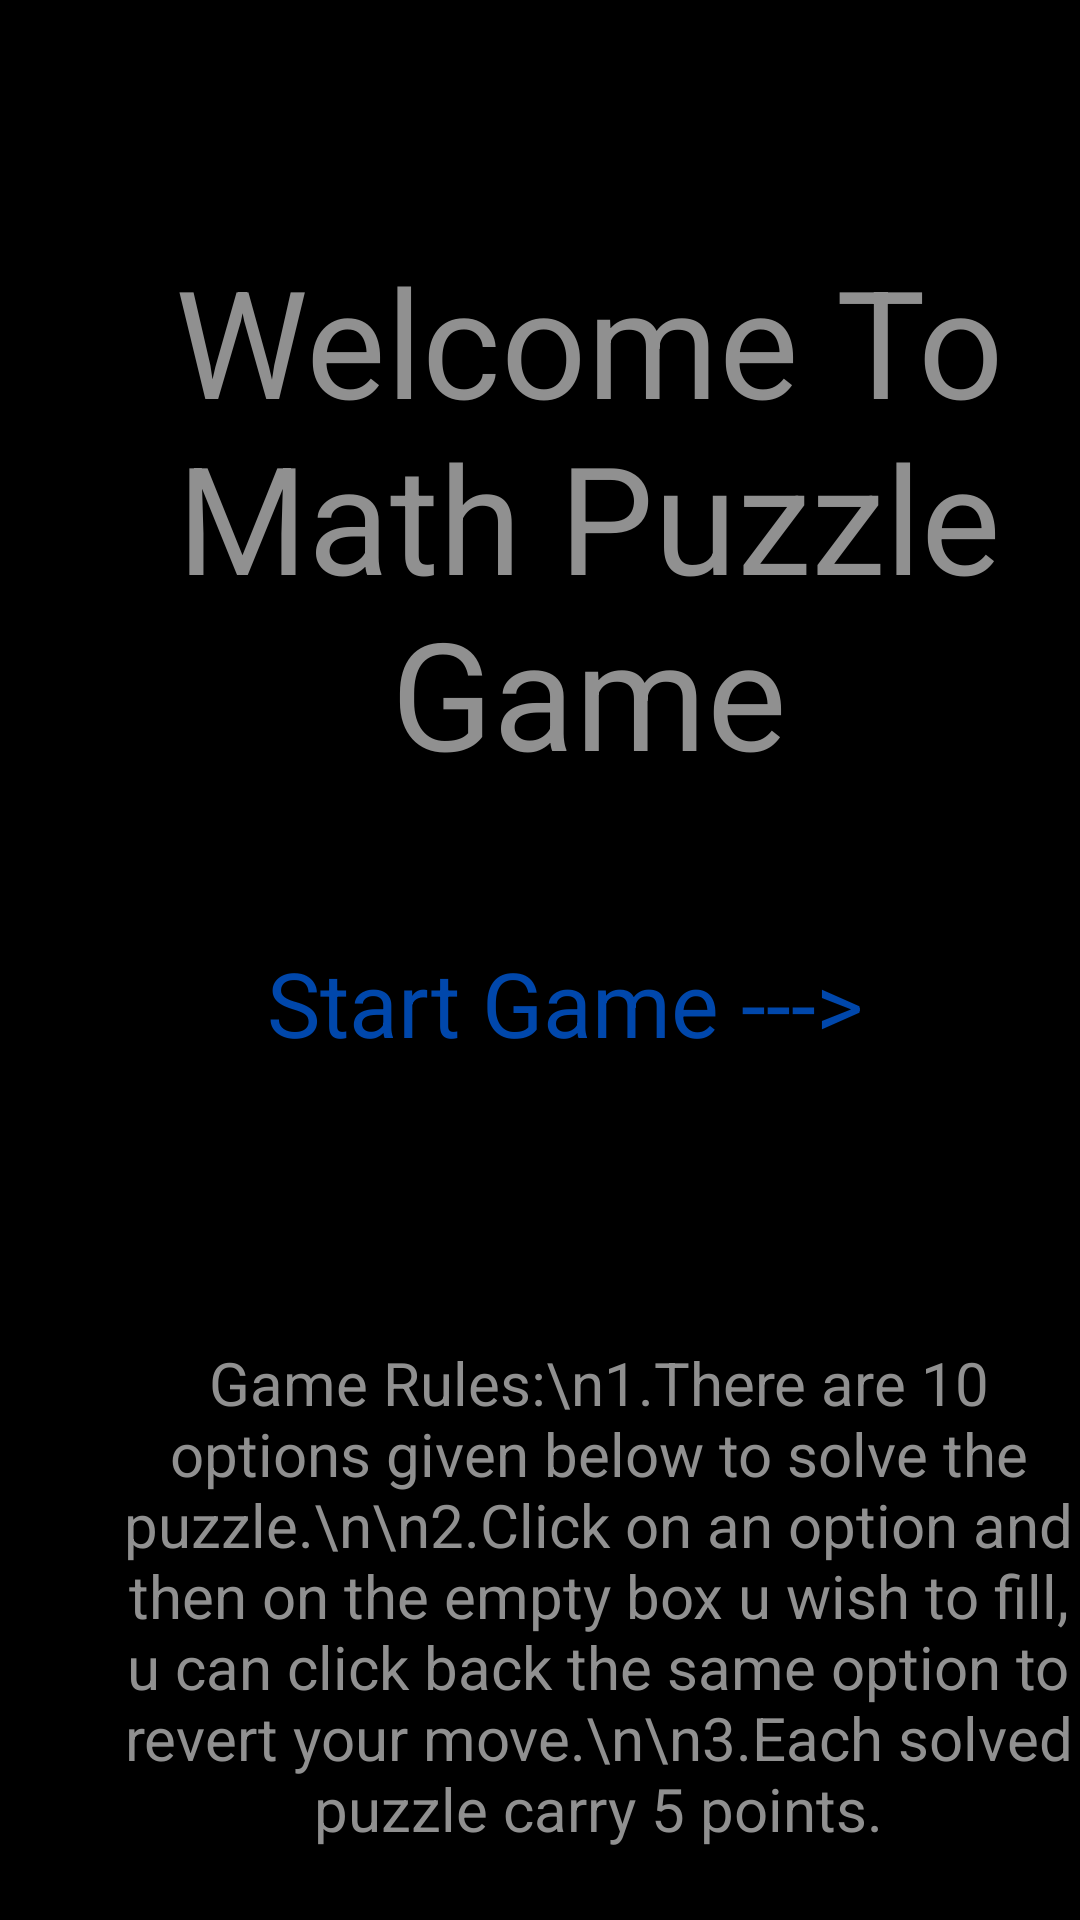

The Android layout XML behind this screen, and the referenced resources:
<!-- AndroidManifest.xml: application theme Theme.App_task1 -->
<!-- res/layout/activity_initial_disp.xml -->
<?xml version="1.0" encoding="utf-8"?>
<RelativeLayout
        xmlns:android="http://schemas.android.com/apk/res/android"
        xmlns:tools="http://schemas.android.com/tools"
        xmlns:app="http://schemas.android.com/apk/res-auto"
        android:layout_width="match_parent"
        android:layout_height="match_parent"
        tools:context=".initialDisp">
    <LinearLayout android:layout_width="match_parent" android:layout_height="match_parent" android:background="#000"
                  android:orientation="vertical">
        <TextView android:layout_width="313dp" android:layout_height="wrap_content" android:layout_marginTop="80dp"
                  android:layout_marginLeft="40dp" android:text="Welcome To Math Puzzle Game" android:textColor="#909090"
                  android:gravity="center" android:textSize="50dp"/>
        <TextView android:layout_width="217dp" android:layout_height="40dp"
                  android:layout_marginLeft="80dp" android:layout_marginTop="50dp" android:text="Start Game --->" android:gravity="center"
                  android:textColor="#0047AB" android:textSize="30dp" android:id="@+id/idStarBtn" android:onClick="startGame"/>
        <TextView android:layout_width="319dp" android:layout_height="296dp" android:layout_marginLeft="40dp"
                  android:layout_marginTop="30dp"
                  android:text="Game Rules:\n1.There are 10 options given below to solve the puzzle.\n\n2.Click on an option and then on the empty box u wish to fill, u can click back the same option to revert your move.\n\n3.Each solved puzzle carry 5 points."
                  android:textSize="20dp" android:textColor="#909090" android:gravity="center"
                  android:id="@+id/gamedisp"/>
    </LinearLayout>

</RelativeLayout>
<!-- resources referenced by this layout -->
<resources>
  <style name="Theme.App_task1" parent="Theme.MaterialComponents.DayNight.DarkActionBar">
          
          <item name="colorPrimary">@color/purple_500</item>
          <item name="colorPrimaryVariant">@color/purple_700</item>
          <item name="colorOnPrimary">@color/white</item>
          
          <item name="colorSecondary">@color/teal_200</item>
          <item name="colorSecondaryVariant">@color/teal_700</item>
          <item name="colorOnSecondary">@color/black</item>
          
          <item name="android:statusBarColor" tools:targetApi="l">?attr/colorPrimaryVariant</item>
          
      </style>
  <!-- not gathered from this repository: default colours our renderer supplied (Android Studio template values) -->
  <color name="purple_500">#FF6200EE</color>
  <color name="purple_700">#FF3700B3</color>
  <color name="teal_200">#FF03DAC5</color>
  <color name="teal_700">#FF018786</color>
  <color name="black">#FF000000</color>
  <color name="white">#FFFFFFFF</color>
</resources>
